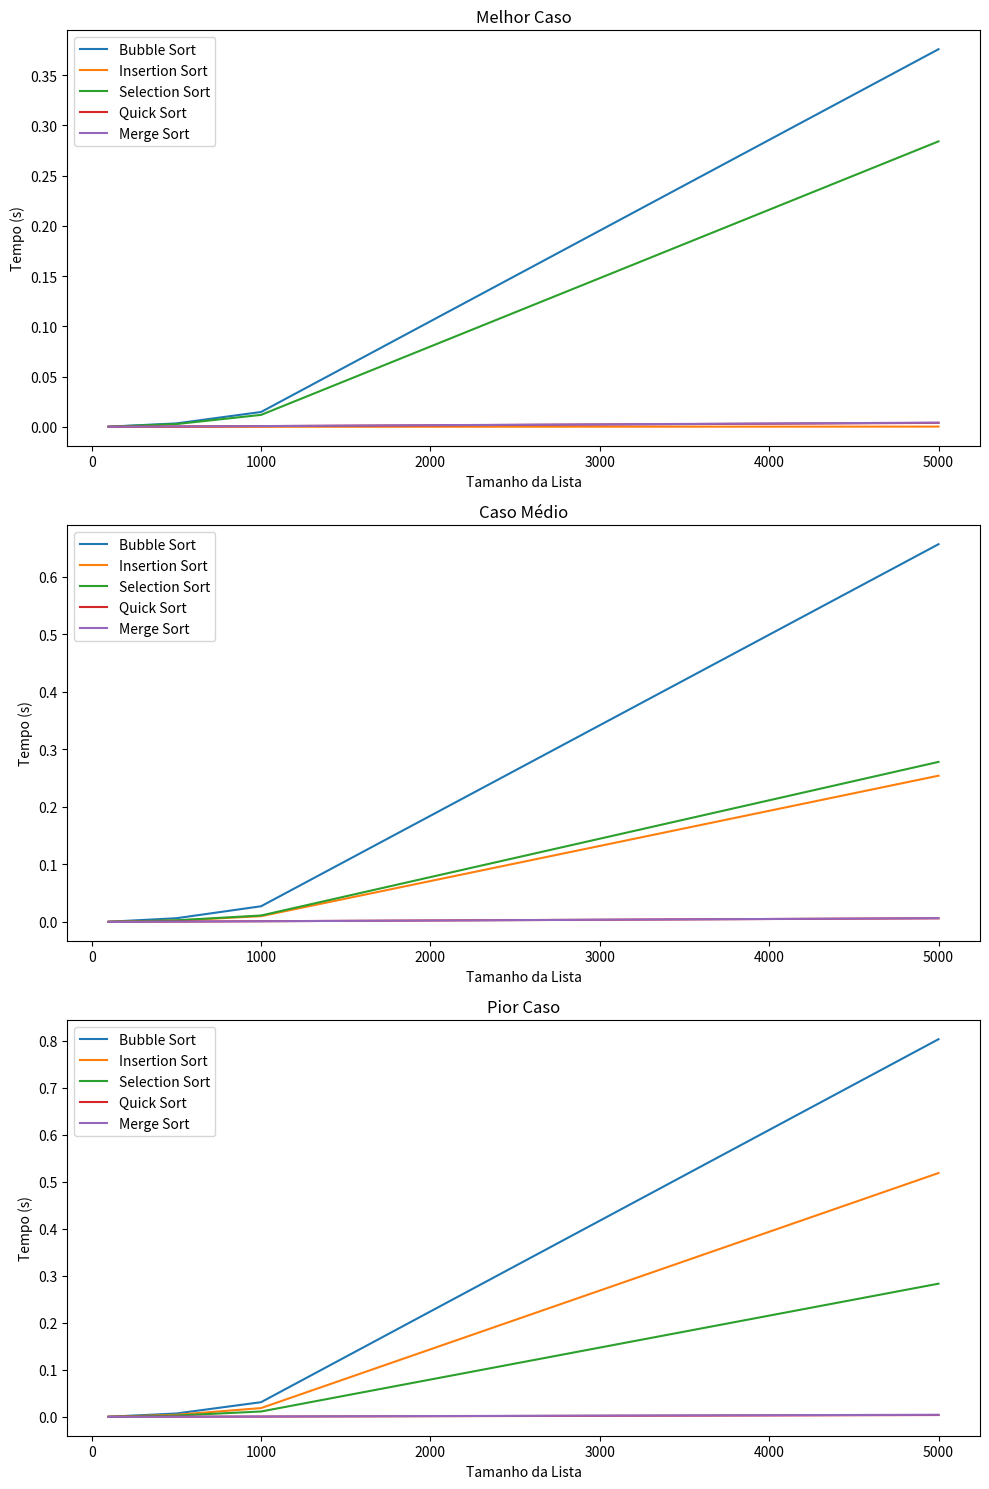

This chart was generated by the following Python code:
import time
import matplotlib.pyplot as plt
import random

# Implementação dos algoritmos de ordenação

def bubbleSort(arr):
    n = len(arr)
    for i in range(n):
        for j in range(0, n-i-1):
            if arr[j] > arr[j+1]:
                arr[j], arr[j+1] = arr[j+1], arr[j]

def insertionSort(arr):
    for i in range(1, len(arr)):
        key = arr[i]
        j = i-1
        while j >= 0 and key < arr[j]:
            arr[j + 1] = arr[j]
            j -= 1
        arr[j + 1] = key

def selectionSort(arr):
    for i in range(len(arr)):
        min_idx = i
        for j in range(i+1, len(arr)):
            if arr[j] < arr[min_idx]:
                min_idx = j
        arr[i], arr[min_idx] = arr[min_idx], arr[i]

def quickSort(arr):
    if len(arr) <= 1:
        return arr
    else:
        pivot = arr[len(arr) // 2]
        left = [x for x in arr if x < pivot]
        middle = [x for x in arr if x == pivot]
        right = [x for x in arr if x > pivot]
        return quickSort(left) + middle + quickSort(right)

def mergeSort(arr):
    if len(arr) <= 1:
        return arr
    mid = len(arr) // 2
    left = mergeSort(arr[:mid])
    right = mergeSort(arr[mid:])
    return merge(left, right)

def merge(left, right):
    result = []
    i = j = 0
    while i < len(left) and j < len(right):
        if left[i] < right[j]:
            result.append(left[i])
            i += 1
        else:
            result.append(right[j])
            j += 1
    result.extend(left[i:])
    result.extend(right[j:])
    return result

def medir_tempo(algoritmo, arr):
    inicio = time.time()
    algoritmo(arr)
    fim = time.time()
    return fim - inicio

def plotar_tempos(algoritmos, tamanhos):
    tempos = {alg: {'Melhor Caso': [], 'Caso Médio': [], 'Pior Caso': []} for alg in algoritmos}

    for tamanho in tamanhos:
        melhor_caso = list(range(tamanho))
        caso_medio = random.sample(range(tamanho), tamanho)
        pior_caso = list(range(tamanho, 0, -1))

        for nome, algoritmo in algoritmos.items():
            # Melhor caso
            arr = melhor_caso.copy()
            tempo = medir_tempo(algoritmo, arr)
            tempos[nome]['Melhor Caso'].append(tempo)

            # Caso médio
            arr = caso_medio.copy()
            tempo = medir_tempo(algoritmo, arr)
            tempos[nome]['Caso Médio'].append(tempo)

            # Pior caso
            arr = pior_caso.copy()
            tempo = medir_tempo(algoritmo, arr)
            tempos[nome]['Pior Caso'].append(tempo)

    fig, axs = plt.subplots(3, 1, figsize=(10, 15))

    for nome in algoritmos.keys():
        axs[0].plot(tamanhos, tempos[nome]['Melhor Caso'], label=nome)
        axs[1].plot(tamanhos, tempos[nome]['Caso Médio'], label=nome)
        axs[2].plot(tamanhos, tempos[nome]['Pior Caso'], label=nome)

    axs[0].set_title('Melhor Caso')
    axs[1].set_title('Caso Médio')
    axs[2].set_title('Pior Caso')

    for ax in axs:
        ax.set_xlabel('Tamanho da Lista')
        ax.set_ylabel('Tempo (s)')
        ax.legend()

    plt.tight_layout()
    plt.show()

# Algoritmos de ordenação a serem comparados
algoritmos = {
    'Bubble Sort': bubbleSort,
    'Insertion Sort': insertionSort,
    'Selection Sort': selectionSort,
    'Quick Sort': quickSort,
    'Merge Sort': mergeSort
}

# Tamanhos das listas para teste
tamanhos = [100, 500, 1000, 5000]

# Executando a comparação e plotagem dos tempos de execução
plotar_tempos(algoritmos, tamanhos)
